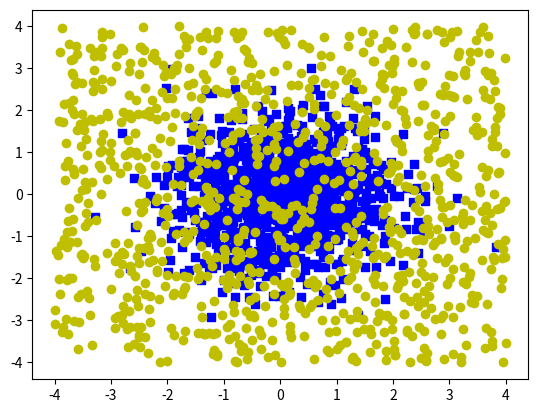

Recreate this plot in Python. (Note: this script raises an exception after producing the figure.)
import matplotlib.pyplot as plt
import numpy as np
n = 1000
x= np.random.normal(0,1,n)
xx= np.random.uniform(-4,4,(1,n))
y= np.random.normal(0,1,n)
yy= np.random.uniform(-4,4,(1,n))
plt.scatter(x,y,color='b',marker =',',label = '正态分布')
plt.scatter(xx,yy,color='y',marker ='o',label = '均匀分布')
plt.legend(1)
plt.title('标准正态分布',fontsize = 20)
plt.text(2.5,2.5,"均值: \n标准差: 1")
plt.xlim(-4,4)
plt.ylim(-4,4)
plt.xlabel('横坐标x',fontsize = 14)
plt.ylabel('纵坐标y',fontsize = 14)
plt.show()


